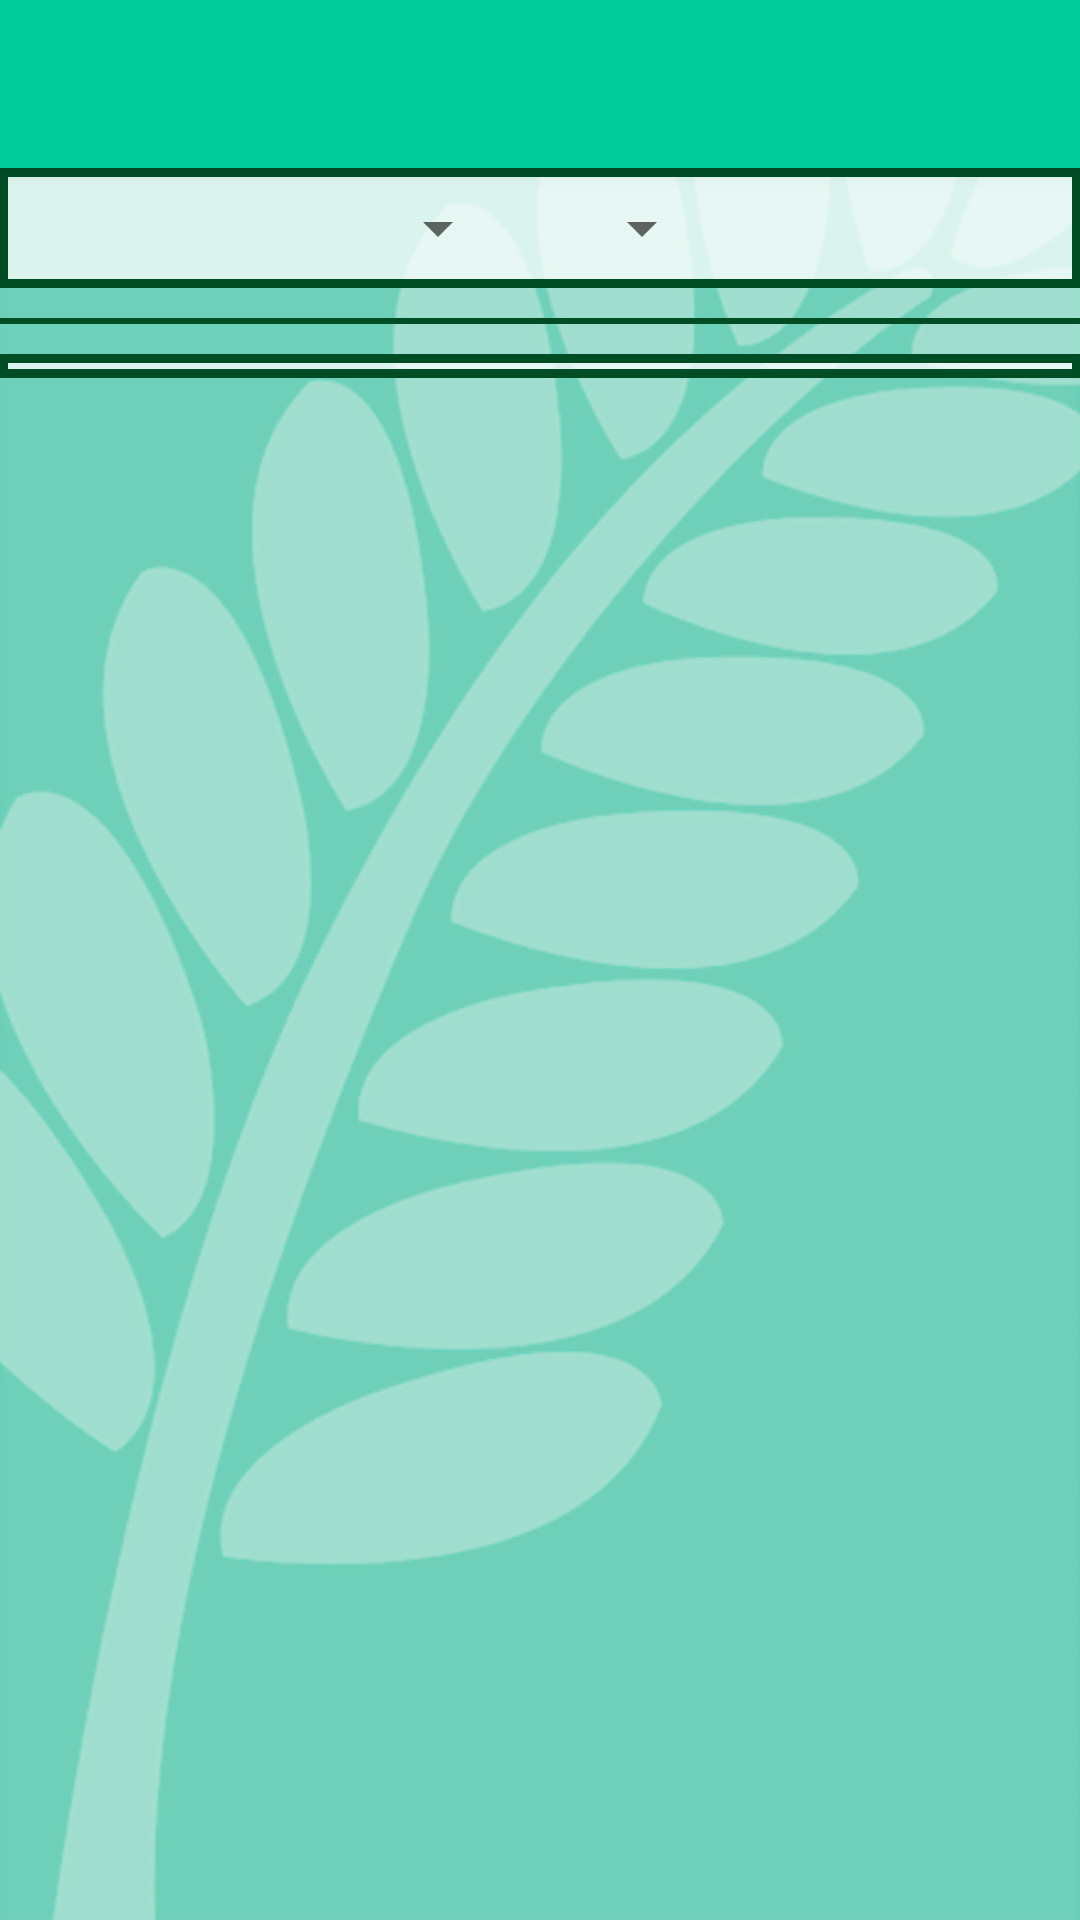

Produce the Android XML layout that renders to this screen, including the resource entries it uses.
<!-- AndroidManifest.xml: activity theme AppTheme.NoActionBar -->
<!-- res/layout/activity_sentences.xml -->
<?xml version="1.0" encoding="utf-8"?>
<android.support.design.widget.CoordinatorLayout xmlns:android="http://schemas.android.com/apk/res/android"
    xmlns:app="http://schemas.android.com/apk/res-auto"
    xmlns:tools="http://schemas.android.com/tools"
    android:layout_width="match_parent"
    android:layout_height="match_parent"
    android:fitsSystemWindows="true"
    tools:context="ogcio.vanuatulanguages.SentencesActivity"
    android:background="@drawable/namele_light">

    <android.support.design.widget.AppBarLayout
        android:layout_width="match_parent"
        android:layout_height="wrap_content"
        android:theme="@style/AppTheme.AppBarOverlay">

        <android.support.v7.widget.Toolbar
            android:id="@+id/toolbar"
            android:layout_width="match_parent"
            android:layout_height="?attr/actionBarSize"
            android:background="?attr/colorPrimary"
            app:popupTheme="@style/AppTheme.PopupOverlay" />

    </android.support.design.widget.AppBarLayout>

    <include layout="@layout/content_sentences" />

</android.support.design.widget.CoordinatorLayout>
<!-- res/layout/content_sentences.xml (included above) -->
<?xml version="1.0" encoding="utf-8"?>
<RelativeLayout xmlns:android="http://schemas.android.com/apk/res/android"
    xmlns:app="http://schemas.android.com/apk/res-auto"
    xmlns:tools="http://schemas.android.com/tools"
    android:id="@+id/content_sentences"
    android:layout_width="match_parent"
    android:layout_height="match_parent"
    android:paddingBottom="@dimen/activity_vertical_margin"
    android:paddingLeft="@dimen/activity_horizontal_margin"
    android:paddingRight="@dimen/activity_horizontal_margin"
    android:paddingTop="@dimen/activity_vertical_margin"
    app:layout_behavior="@string/appbar_scrolling_view_behavior"
    tools:context="ogcio.vanuatulanguages.SentencesActivity"
    tools:showIn="@layout/activity_sentences">

    <RelativeLayout
        android:layout_width="match_parent"
        android:layout_height="40dp"
        android:id="@+id/relativeLayout"
        android:background="@drawable/border_white"
        android:layout_centerHorizontal="true"
        android:gravity="center">

        <Spinner
            android:layout_width="wrap_content"
            android:layout_height="wrap_content"
            android:layout_marginRight="10dp"
            android:layout_marginEnd="10dp"
            android:id="@+id/firstLanguage"
            android:layout_toLeftOf="@+id/spacer"
            android:layout_toStartOf="@+id/spacer"/>

        <View
            android:layout_width="0dp"
            android:layout_height="0dp"
            android:layout_centerHorizontal="true"
            android:id="@+id/spacer"/>

        <Spinner
            android:layout_width="wrap_content"
            android:layout_height="wrap_content"
            android:layout_marginLeft="10dp"
            android:layout_marginStart="10dp"
            android:id="@+id/secondLanguage"
            android:layout_toRightOf="@+id/spacer"
            android:layout_toEndOf="@+id/spacer"/>

    </RelativeLayout>

    <View
        android:id="@+id/SplitLine"
        android:layout_width="match_parent"
        android:layout_height="2dp"
        android:background="@color/colorPrimaryDark"
        android:layout_marginTop="10dp"
        android:layout_marginBottom="10dp"
        android:layout_below="@+id/relativeLayout"
        android:layout_alignParentLeft="true"
        android:layout_alignParentStart="true" />

    <ListView
        android:layout_width="wrap_content"
        android:layout_height="wrap_content"
        android:id="@+id/sentences"
        android:layout_below="@+id/SplitLine"
        android:background="@drawable/border_white"/>

</RelativeLayout>
<!-- resources referenced by this layout -->
<resources>
  <color name="colorPrimaryDark">#004d25</color>
  <!-- drawable border_white (drawable) -->
  <?xml version="1.0" encoding="utf-8"?>
  <shape xmlns:android="http://schemas.android.com/apk/res/android">
      <solid android:color="#BFFFFFFF"/>
      <stroke android:width="3dip" android:color="#004d25" />
      <padding android:left="8dip" android:top="4dip" android:right="8dip" android:bottom="4dip" />
  </shape>
  <!-- drawable namele_light: png bitmap (drawable, 110221 bytes) -->
  <style name="AppTheme.AppBarOverlay" parent="ThemeOverlay.AppCompat.Dark.ActionBar" />
  <style name="AppTheme.PopupOverlay" parent="ThemeOverlay.AppCompat.Light" />
  <style name="AppTheme.NoActionBar">
          <item name="windowActionBar">false</item>
          <item name="windowNoTitle">true</item>
      </style>
</resources>
